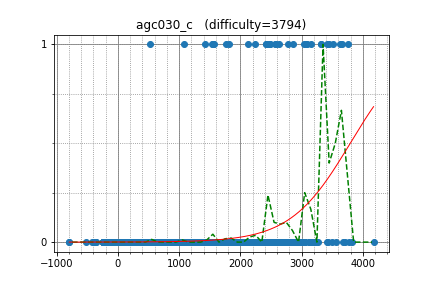

The file beside this chart, header and first rows:
cospleermusora, 3708.485199, 0
tourist, 4176, 0
Um_nik, 3752, 1
apiad, 3655, 1
ksun48, 3626, 1
Petr, 3777, 0
maroonrk, 3040, 0
snuke, 3322, 1
Egor, 3516, 1
qiaoranliqu, 3198, 0
yutaka1999, 3679, 0
kczno1, 3012, 0
koosaga, 3214, 0
samjia2000, 2893, 0
august14, 2853, 0
only_hard, 2772, 0
yww, 2836, 0
imeimi2000, 2573, 1
mn3twe, 3158, 1
lych_cys, 2772, 1
IH19980412, 2960, 0
eatmore, 3324, 1
Marcin, 3446, 1
Swistakk, 3094, 1
yosupo, 3412, 1
King_George, 2933, 0
Pulmn, 2548, 0
aid, 3039, 0
Stonefeang, 3562, 0
zscoder, 2786, 0
WA_TLE, 3072, 1
ecnerwal, 3260, 0
satashun, 2614, 0
Alex_2oo8, 2938, 0
pashka, 3413, 0
nqiiii, 2531, 0
Walking_The_Wire, 2243, 1
geniucos, 2887, 0
omochana2, 2326, 0
kazuma, 2396, 0
Anson, 2737, 0
desert97, 3025, 0
hg_pt, 2502, 0
goldgenius, 2358, 0
kobae964, 2833, 0
jhdjames37, 2565, 0
wifi, 2626, 0
yokozuna57, 3033, 0
chokudai, 3043, 1
vlecomte, 2638, 1
cxt, 2455, 0
zhou888, 2384, 0
abc050, 2122, 1
jah_melon, 2480, 1
BigBag, 2366, 0
dario2994, 2656, 0
dreamoon, 3164, 0
aitch, 3123, 0
ytc020306, 2209, 0
fruwajacybyk, 2483, 1
hawkomg, 2359, 0
... 1,677 more rows
